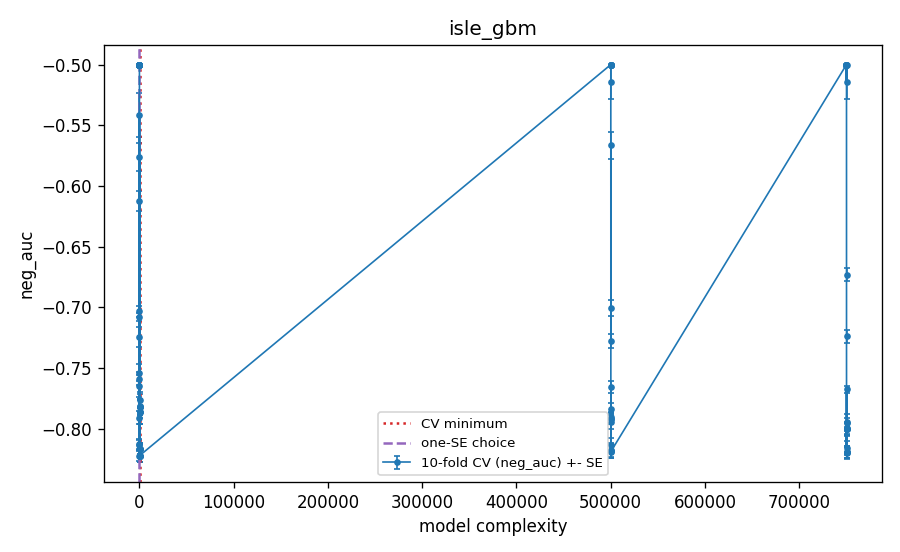

Values plotted in this chart, from the file beside it:
frac, eta, nu, J, M, k, lamr, complexity, cv_neg_auc, cv_se, cv_auc, cv_log_loss, val_auc_tuning_fit, cv_error_pooled_youden, cv_n_active, is_cv_min, is_one_se, is_one_se_plain
1.0, 0.1, 0.05, 3, 150, 600, 1.0, 15.0, -0.5, 0.0, 0.5, 0.3262, 0.5, 0.2603, 0.0, False, False, False
1.0, 0.1, 0.05, 3, 150, 600, 0.5, 45.1, -0.5, 0.0, 0.5, 0.3262, 0.5, 0.2603, 0.0, False, False, False
1.0, 0.1, 0.05, 3, 150, 600, 0.3, 67.29, -0.5, 0.0, 0.5, 0.3262, 0.5, 0.2603, 0.0, False, False, False
1.0, 0.1, 0.05, 3, 150, 600, 0.2, 84.9, -0.5, 0.0, 0.5, 0.3262, 0.5, 0.2603, 0.0, False, False, False
1.0, 0.1, 0.05, 3, 150, 600, 0.12, 107.1, -0.5, 0.0, 0.5, 0.3262, 0.5, 0.2603, 0.0, False, False, False
1.0, 0.1, 0.05, 3, 150, 600, 0.08, 124.7, -0.5761, 0.01153, 0.5761, 0.3249, 0.5842, 0.2373, 2.0, False, False, False
1.0, 0.1, 0.05, 3, 150, 600, 0.05, 145.1, -0.7082, 0.003455, 0.7082, 0.31, 0.6996, 0.3906, 30.0, False, False, False
1.0, 0.1, 0.05, 3, 150, 600, 0.03, 167.3, -0.7648, 0.009076, 0.7648, 0.2879, 0.7654, 0.2662, 89.8, False, False, False
1.0, 0.1, 0.05, 3, 150, 600, 0.02, 184.9, -0.7811, 0.009659, 0.7811, 0.2768, 0.7858, 0.2458, 119.4, False, False, False
1.0, 0.1, 0.05, 3, 150, 600, 0.012, 207.1, -0.7859, 0.009899, 0.7859, 0.2711, 0.7933, 0.2627, 135.2, False, False, False
1.0, 0.1, 0.05, 3, 150, 600, 0.008, 224.7, -0.7865, 0.009942, 0.7865, 0.2702, 0.7951, 0.2666, 140.0, False, False, False
1.0, 0.1, 0.05, 3, 150, 600, 0.005, 245.1, -0.7865, 0.009888, 0.7865, 0.2707, 0.7957, 0.2761, 143.4, False, False, False
1.0, 0.1, 0.1, 3, 150, 600, 1.0, 15.0, -0.5, 0.0, 0.5, 0.3262, 0.5, 0.2603, 0.0, False, False, False
1.0, 0.1, 0.1, 3, 150, 600, 0.5, 45.1, -0.5, 0.0, 0.5, 0.3262, 0.5, 0.2603, 0.0, False, False, False
1.0, 0.1, 0.1, 3, 150, 600, 0.3, 67.29, -0.5, 0.0, 0.5, 0.3262, 0.5, 0.2603, 0.0, False, False, False
1.0, 0.1, 0.1, 3, 150, 600, 0.2, 84.9, -0.5, 0.0, 0.5, 0.3262, 0.5, 0.2603, 0.0, False, False, False
1.0, 0.1, 0.1, 3, 150, 600, 0.12, 107.1, -0.5, 0.0, 0.5, 0.3262, 0.5, 0.2603, 0.0, False, False, False
1.0, 0.1, 0.1, 3, 150, 600, 0.08, 124.7, -0.5417, 0.01834, 0.5417, 0.3256, 0.5, 0.4845, 0.6, False, False, False
1.0, 0.1, 0.1, 3, 150, 600, 0.05, 145.1, -0.7032, 0.004509, 0.7032, 0.3121, 0.6909, 0.2908, 26.6, False, False, False
1.0, 0.1, 0.1, 3, 150, 600, 0.03, 167.3, -0.7589, 0.005468, 0.7589, 0.2902, 0.7559, 0.2802, 83.6, False, False, False
1.0, 0.1, 0.1, 3, 150, 600, 0.02, 184.9, -0.7763, 0.006344, 0.7763, 0.2789, 0.7811, 0.3034, 115.2, False, False, False
1.0, 0.1, 0.1, 3, 150, 600, 0.012, 207.1, -0.782, 0.006427, 0.782, 0.2734, 0.7903, 0.2848, 135.2, False, False, False
1.0, 0.1, 0.1, 3, 150, 600, 0.008, 224.7, -0.7825, 0.006387, 0.7825, 0.273, 0.7925, 0.2563, 142.2, False, False, False
1.0, 0.1, 0.1, 3, 150, 600, 0.005, 245.1, -0.7821, 0.006358, 0.7821, 0.2741, 0.7935, 0.3174, 146.6, False, False, False
1.0, 0.25, 0.05, 6, 150, 600, 1.0, 15.0, -0.5, 0.0, 0.5, 0.3262, 0.5, 0.2603, 0.0, False, False, False
1.0, 0.25, 0.05, 6, 150, 600, 0.5, 45.1, -0.5, 0.0, 0.5, 0.3262, 0.5, 0.2603, 0.0, False, False, False
1.0, 0.25, 0.05, 6, 150, 600, 0.3, 67.29, -0.5, 0.0, 0.5, 0.3262, 0.5, 0.2603, 0.0, False, False, False
1.0, 0.25, 0.05, 6, 150, 600, 0.2, 84.9, -0.5, 0.0, 0.5, 0.3262, 0.5, 0.2603, 0.0, False, False, False
1.0, 0.25, 0.05, 6, 150, 600, 0.12, 107.1, -0.5, 0.0, 0.5, 0.3262, 0.5, 0.2603, 0.0, False, False, False
1.0, 0.25, 0.05, 6, 150, 600, 0.08, 124.7, -0.7245, 0.008493, 0.7245, 0.3116, 0.7157, 0.2752, 25.2, False, False, False
1.0, 0.25, 0.05, 6, 150, 600, 0.05, 145.1, -0.7909, 0.005291, 0.7909, 0.2825, 0.7916, 0.3024, 94.6, False, False, False
1.0, 0.25, 0.05, 6, 150, 600, 0.03, 167.3, -0.8133, 0.004885, 0.8133, 0.2643, 0.8162, 0.2611, 138.4, False, False, False
1.0, 0.25, 0.05, 6, 150, 600, 0.02, 184.9, -0.8165, 0.004737, 0.8165, 0.2596, 0.8208, 0.2444, 146.0, False, False, False
1.0, 0.25, 0.05, 6, 150, 600, 0.012, 207.1, -0.817, 0.00459, 0.817, 0.2599, 0.8224, 0.257, 146.4, False, False, False
1.0, 0.25, 0.05, 6, 150, 600, 0.008, 224.7, -0.8168, 0.004511, 0.8168, 0.2624, 0.8228, 0.3038, 146.2, False, False, False
1.0, 0.25, 0.05, 6, 150, 600, 0.005, 245.1, -0.8165, 0.004467, 0.8165, 0.2658, 0.823, 0.2918, 146.6, False, False, False
1.0, 0.5, 0.05, 6, 150, 600, 1.0, 15.0, -0.5, 0.0, 0.5, 0.3262, 0.5, 0.2603, 0.0, False, False, False
1.0, 0.5, 0.05, 6, 150, 600, 0.5, 45.1, -0.5, 0.0, 0.5, 0.3262, 0.5, 0.2603, 0.0, False, False, False
1.0, 0.5, 0.05, 6, 150, 600, 0.3, 67.29, -0.5, 0.0, 0.5, 0.3262, 0.5, 0.2603, 0.0, False, False, False
1.0, 0.5, 0.05, 6, 150, 600, 0.2, 84.9, -0.5, 0.0, 0.5, 0.3262, 0.5, 0.2603, 0.0, False, False, False
1.0, 0.5, 0.05, 6, 150, 600, 0.12, 107.1, -0.6126, 0.008298, 0.6126, 0.3241, 0.6249, 0.313, 2.2, False, False, False
1.0, 0.5, 0.05, 6, 150, 600, 0.08, 124.7, -0.7538, 0.007152, 0.7538, 0.3009, 0.7398, 0.3173, 49.8, False, False, False
1.0, 0.5, 0.05, 6, 150, 600, 0.05, 145.1, -0.813, 0.003762, 0.813, 0.2712, 0.8141, 0.2683, 129.6, False, False, False
1.0, 0.5, 0.05, 6, 150, 600, 0.03, 167.3, -0.8221, 0.004414, 0.8221, 0.2579, 0.8259, 0.2809, 143.4, False, True, True
1.0, 0.5, 0.05, 6, 150, 600, 0.02, 184.9, -0.8227, 0.004779, 0.8227, 0.2558, 0.8268, 0.2853, 143.4, True, False, False
1.0, 0.5, 0.05, 6, 150, 600, 0.012, 207.1, -0.8226, 0.004981, 0.8226, 0.2582, 0.8268, 0.2844, 142.8, False, False, False
1.0, 0.5, 0.05, 6, 150, 600, 0.008, 224.7, -0.8224, 0.005064, 0.8224, 0.2617, 0.8267, 0.2979, 142.0, False, False, False
1.0, 0.5, 0.05, 6, 150, 600, 0.005, 245.1, -0.8222, 0.00513, 0.8222, 0.2658, 0.8265, 0.3021, 142.0, False, False, False
0.5, 0.1, 0.1, 3, 150, 300, 1.0, 500015, -0.5, 0.0, 0.5, 0.3262, 0.5, 0.2603, 0.0, False, False, False
0.5, 0.1, 0.1, 3, 150, 300, 0.5, 500045, -0.5, 0.0, 0.5, 0.3262, 0.5, 0.2603, 0.0, False, False, False
0.5, 0.1, 0.1, 3, 150, 300, 0.3, 500067, -0.5, 0.0, 0.5, 0.3262, 0.5, 0.2603, 0.0, False, False, False
0.5, 0.1, 0.1, 3, 150, 300, 0.2, 500085, -0.5, 0.0, 0.5, 0.3262, 0.5, 0.2603, 0.0, False, False, False
0.5, 0.1, 0.1, 3, 150, 300, 0.12, 500107, -0.5, 0.0, 0.5, 0.3262, 0.5, 0.2603, 0.0, False, False, False
0.5, 0.1, 0.1, 3, 150, 300, 0.08, 500125, -0.5665, 0.01137, 0.5665, 0.3256, 0.596, 0.2221, 1.6, False, False, False
0.5, 0.1, 0.1, 3, 150, 300, 0.05, 500145, -0.7007, 0.006413, 0.7007, 0.3103, 0.7138, 0.3155, 27.0, False, False, False
0.5, 0.1, 0.1, 3, 150, 300, 0.03, 500167, -0.7659, 0.004951, 0.7659, 0.2869, 0.7792, 0.3064, 86.2, False, False, False
0.5, 0.1, 0.1, 3, 150, 300, 0.02, 500185, -0.7839, 0.004755, 0.7839, 0.275, 0.7941, 0.2366, 119.2, False, False, False
0.5, 0.1, 0.1, 3, 150, 300, 0.012, 500207, -0.7907, 0.004371, 0.7907, 0.2691, 0.8006, 0.273, 136.8, False, False, False
0.5, 0.1, 0.1, 3, 150, 300, 0.008, 500225, -0.7918, 0.004473, 0.7918, 0.2685, 0.802, 0.24, 141.8, False, False, False
0.5, 0.1, 0.1, 3, 150, 300, 0.005, 500245, -0.7919, 0.004455, 0.7919, 0.2694, 0.8023, 0.2334, 145.2, False, False, False
... 36 more rows
